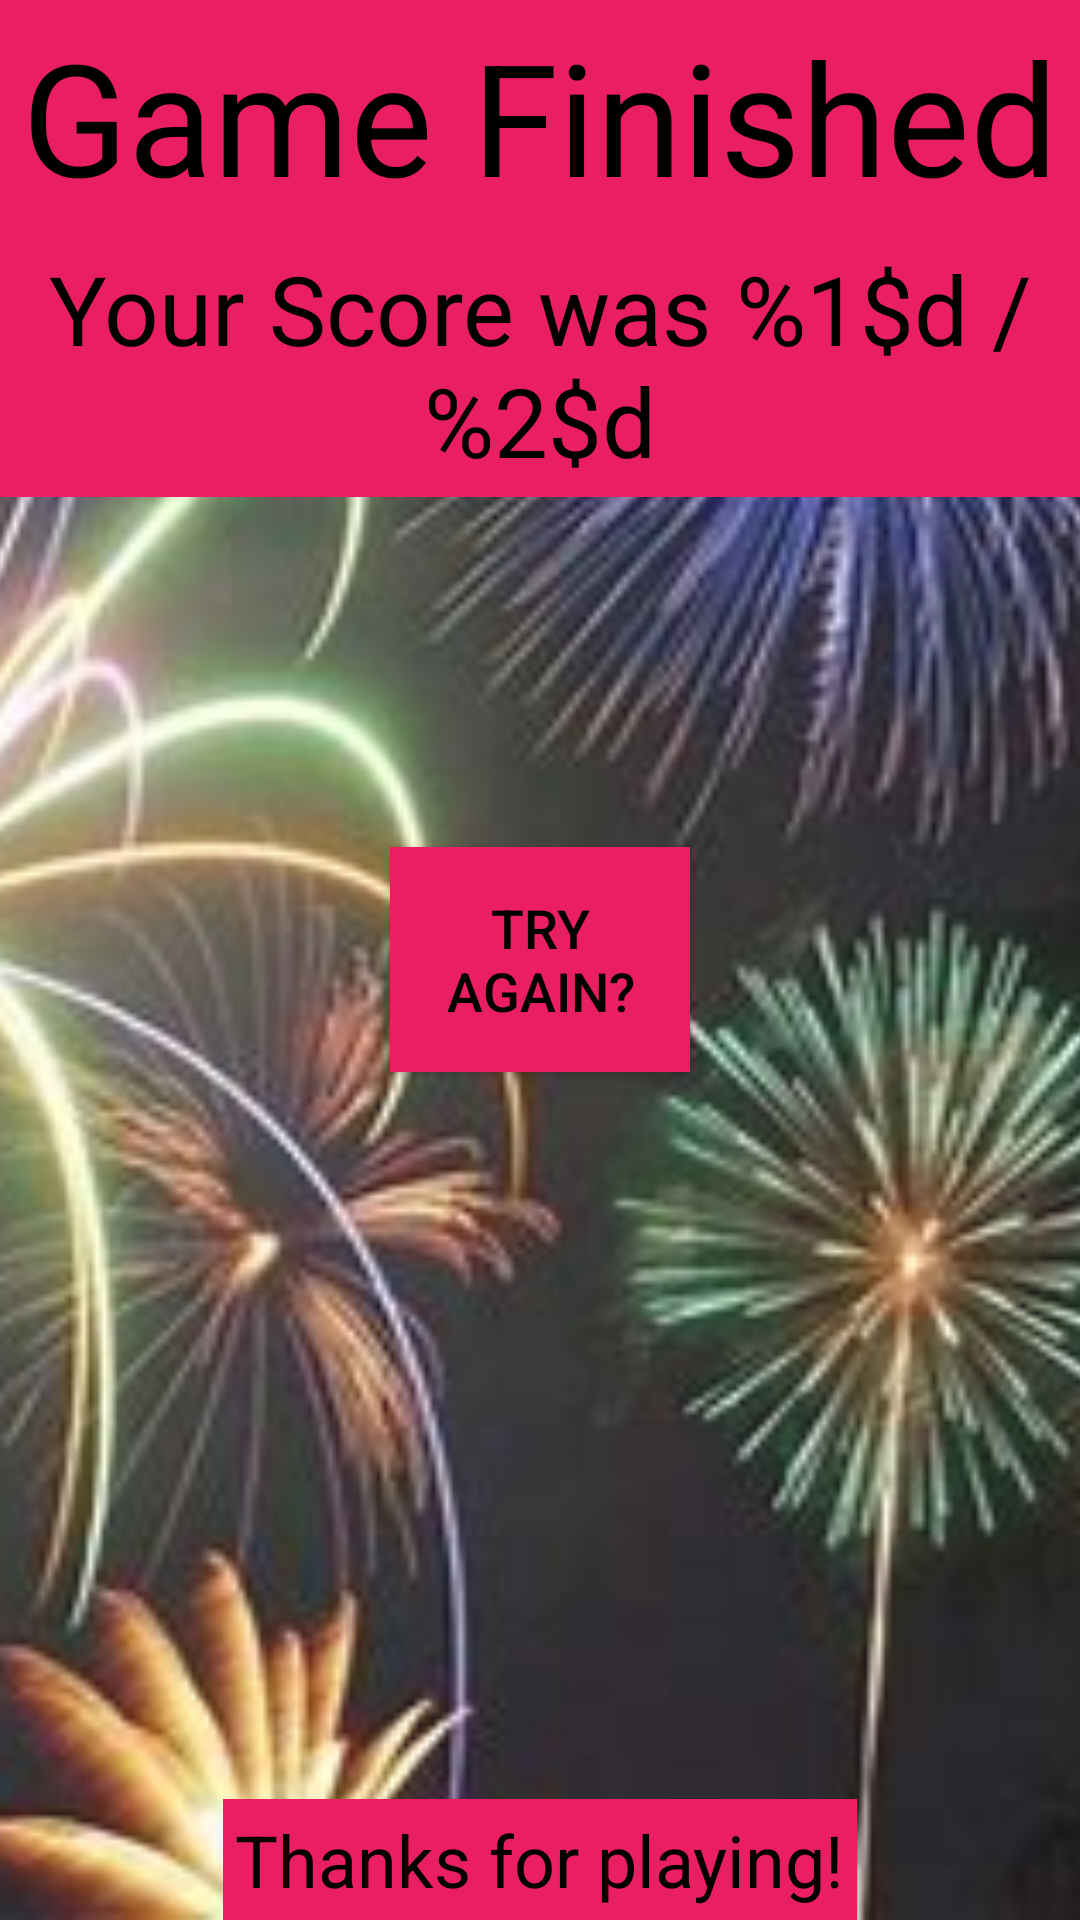

The Android layout XML behind this screen, and the referenced resources:
<!-- AndroidManifest.xml: application theme AppTheme -->
<!-- res/layout/activity_results.xml -->
<?xml version="1.0" encoding="utf-8"?>
<FrameLayout
    xmlns:android="http://schemas.android.com/apk/res/android"
    xmlns:tools="http://schemas.android.com/tools"
    android:layout_width="match_parent"
    android:layout_height="match_parent"
    tools:context="com.rdm.triviachallenge.MainActivity">

    <ImageView
        android:layout_width="match_parent"
        android:layout_height="match_parent"
        android:src="@drawable/backgroundimage"
        android:scaleType="centerCrop"
        android:alpha=".9"/>

    <RelativeLayout
        android:layout_width="match_parent"
        android:layout_height="match_parent">

        <TextView
            android:id="@+id/congrats"
            android:layout_width="match_parent"
            android:layout_height="wrap_content"
            android:padding="4dp"
            android:gravity="center"
            android:layout_marginBottom="0dp"
            android:layout_marginLeft="0dp"
            android:layout_marginRight="0dp"

            android:background="@color/colorAccent"
            android:text="@string/game_finished"
            tools:text="Game Finished"
            android:textSize="52sp"
            android:textColor="#000"
            android:layout_centerHorizontal="true" />

        <TextView
            android:id="@+id/resultScore"
            android:layout_below="@+id/congrats"
            android:layout_width="match_parent"
            android:layout_height="wrap_content"
            android:padding="4dp"
            android:background="@color/colorAccent"
            android:text="@string/score_result"
            tools:text="Your Score was 9 / 10"
            android:gravity="center"
            android:textSize="32sp"
            android:textColor="#000"
            android:layout_centerHorizontal="true"
            android:layout_centerVertical="true"/>

        <Button
            android:id="@+id/button"
            android:layout_width="100dp"
            android:layout_height="75dp"
            android:layout_marginBottom="8dp"
            android:layout_marginLeft="8dp"
            android:layout_marginRight="8dp"
            android:layout_marginTop="8dp"
            android:padding="8dp"
            android:textSize="18dp"
            android:onClick="playAgain"
            android:text="@string/play_again"
            android:textColor="#000"
            android:clickable="true"
            android:layout_centerInParent="true"
            android:background="@color/colorAccent"/>

        <TextView
            android:id="@+id/thanks"
            android:layout_width="wrap_content"
            android:layout_height="wrap_content"
            android:padding="4dp"
            android:paddingLeft="16dp"
            android:paddingRight="16dp"
            android:background="@color/colorAccent"
            android:text="@string/thanks"
            tools:text="Thanks for playing!"
            android:layout_alignParentBottom="true"
            android:layout_centerHorizontal="true"
            android:textColor="#000"
            android:textSize="24dp"
            />


    </RelativeLayout>
</FrameLayout>
<!-- resources referenced by this layout -->
<resources>
  <color name="colorAccent">#e91e63</color>
  <!-- drawable backgroundimage: png bitmap (drawable, 111656 bytes) -->
  <string name="game_finished">Game Finished</string>
  <string name="play_again">Try Again?</string>
  <string name="score_result">Your Score was %1$d / %2$d</string>
  <string name="thanks">Thanks for playing!</string>
  <style name="AppTheme" parent="Theme.AppCompat.Light.DarkActionBar">
          
          <item name="colorPrimary">@color/colorPrimary</item>
          <item name="colorPrimaryDark">@color/colorPrimaryDark</item>
          <item name="colorAccent">@color/colorAccent</item>
          
          <item name="android:windowAnimationStyle">@style/WindowAnimationTransition</item>
      </style>
  <color name="colorPrimary">#3949ab</color>
  <color name="colorPrimaryDark">#00227b</color>
  <style name="WindowAnimationTransition">
          <item name="android:windowEnterAnimation">@android:anim/fade_in</item>
          <item name="android:windowExitAnimation">@android:anim/fade_out</item>
      </style>
</resources>
